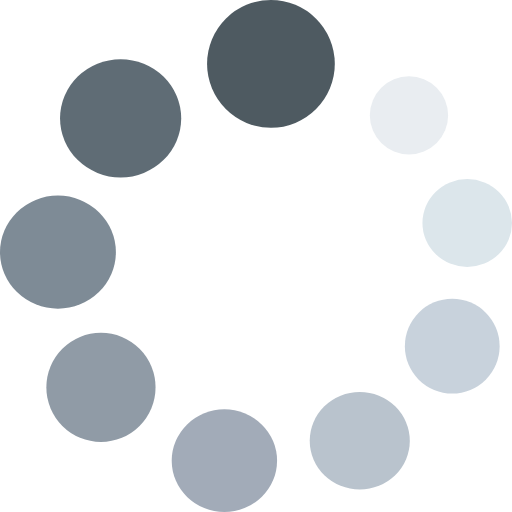
t = 0.00 s
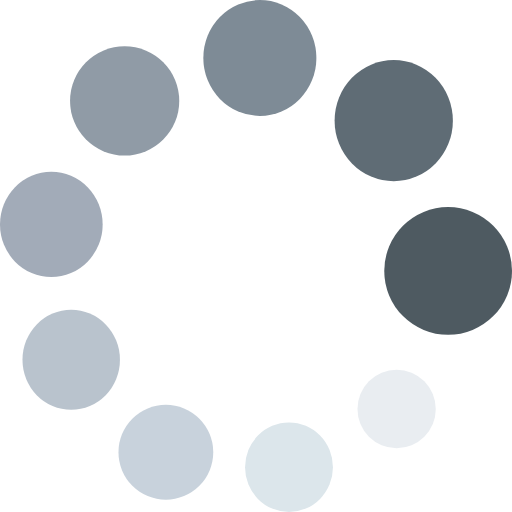
t = 0.75 s
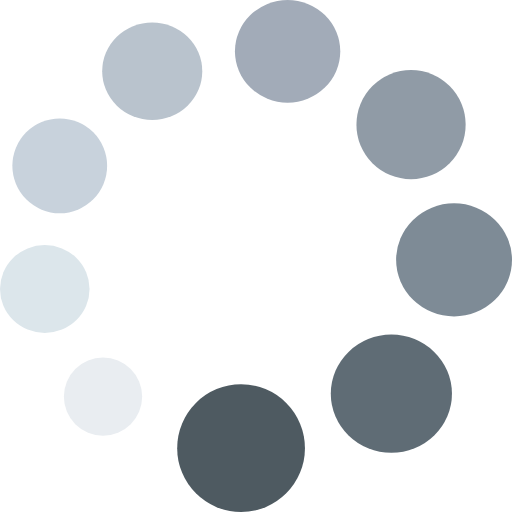
t = 1.50 s
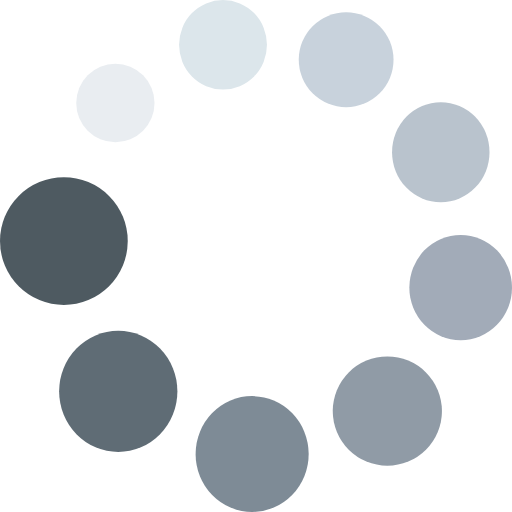
t = 2.25 s

The animated SVG that drew these frames (rendered in a browser with its animation timeline set to each time). Animation: 1 SMIL element (animateTransform=1); one cycle of 3.00 s, repeats indefinitely.

<svg
  id="Capa_1"
  enable-background="new 0 0 497 497"
  viewBox="0 0 497 497"
  xmlns="http://www.w3.org/2000/svg"
  width="100"
  height="100"
>
  <g>
    <circle cx="98" cy="376" fill="#909ba6" r="53"></circle>
    <circle cx="439" cy="336" fill="#c8d2dc" r="46"></circle>
    <circle cx="397" cy="112" fill="#e9edf1" r="38"></circle>
    <ellipse cx="56.245" cy="244.754" fill="#7e8b96" rx="56.245" ry="54.874"></ellipse>
    <ellipse cx="217.821" cy="447.175" fill="#a2abb8" rx="51.132" ry="49.825"></ellipse>
    <ellipse cx="349.229" cy="427.873" fill="#b9c3cd" rx="48.575" ry="47.297"></ellipse>
    <ellipse cx="117.092" cy="114.794" fill="#5f6c75" rx="58.801" ry="57.397"></ellipse>
    <ellipse cx="453.538" cy="216.477" fill="#dce6eb" rx="43.462" ry="42.656"></ellipse>
    <circle cx="263" cy="62" fill="#4e5a61" r="62"></circle>

  </g>
  <animateTransform
    attributeName="transform"
    attributeType="XML"
    type="rotate"
    from="0 0 0"
    to="360 0 0"
    dur="3s"
    repeatCount="indefinite"
  />
</svg>
